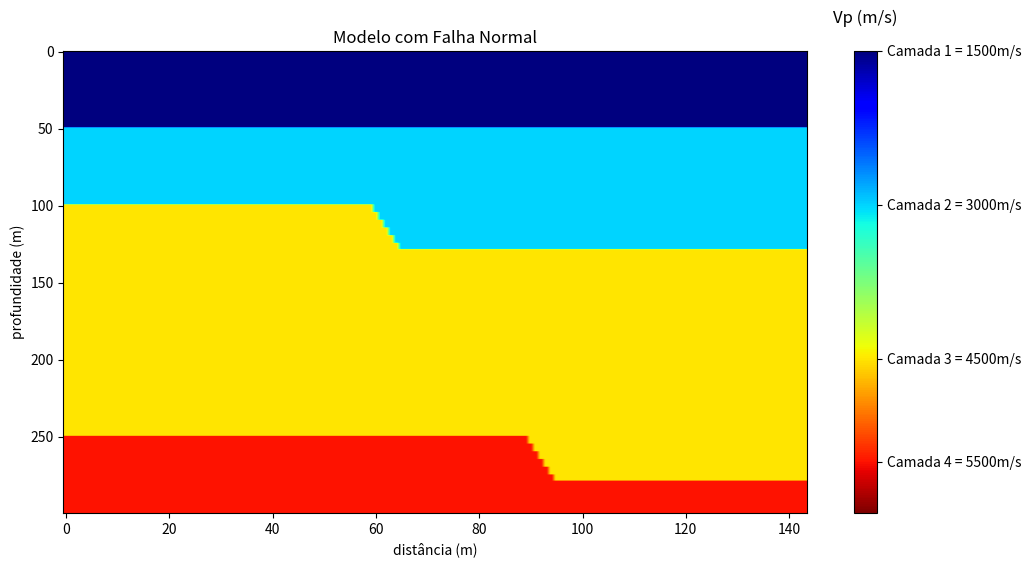

Write Python code to recreate this figure.
import numpy as np
import matplotlib.pyplot as plt

nz = 300
nx = 150

# Modelo de 3 camadas
camadas = np.zeros((nz, nx),dtype=np.float32)
camadas[:50, :] = 1500
camadas[50:100, :] = 3000
camadas[100:250, :] = 4500
camadas[250:, :] = 5500

# Parâmetros da falha
x0 = 45
m = 5
D = 30  # rejeito ao longo da falha

# Vetor unitário paralelo à falha
tx = 1 / np.sqrt(1 + m**2)
tz = m / np.sqrt(1 + m**2)

dx = int(round(D * tx))
dz = int(round(D * tz))

X, Z = np.meshgrid(np.arange(nx), np.arange(nz))

falha = Z - m*(X - x0) < 0

X[falha] -= dx
Z[falha] -= dz

mask = ((X >= 0) & (X < nx) &
        (Z >= 0) & (Z < nz))

camadas[mask] = camadas[Z[mask], X[mask]]

camadas[50:80, :] = 3000

# Visualização
plt.figure(figsize=(12, 6))
img = plt.imshow(camadas[:, int(dx):],vmax=6000, aspect='auto', cmap='jet')
cbar = plt.colorbar(img)
cbar.ax.invert_yaxis()
cbar.ax.set_title('Vp (m/s)', pad=20)
cbar.set_ticks([1500,3000, 4500, 5500])
cbar.set_ticklabels(['Camada 1 = 1500m/s','Camada 2 = 3000m/s','Camada 3 = 4500m/s','Camada 4 = 5500m/s'])
plt.title('Modelo com Falha Normal')
plt.xlabel('distância (m)')
plt.ylabel('profundidade (m)')
plt.show()

camadas.tofile(f"Vp_camadas_{nz}x{nx}.bin")
